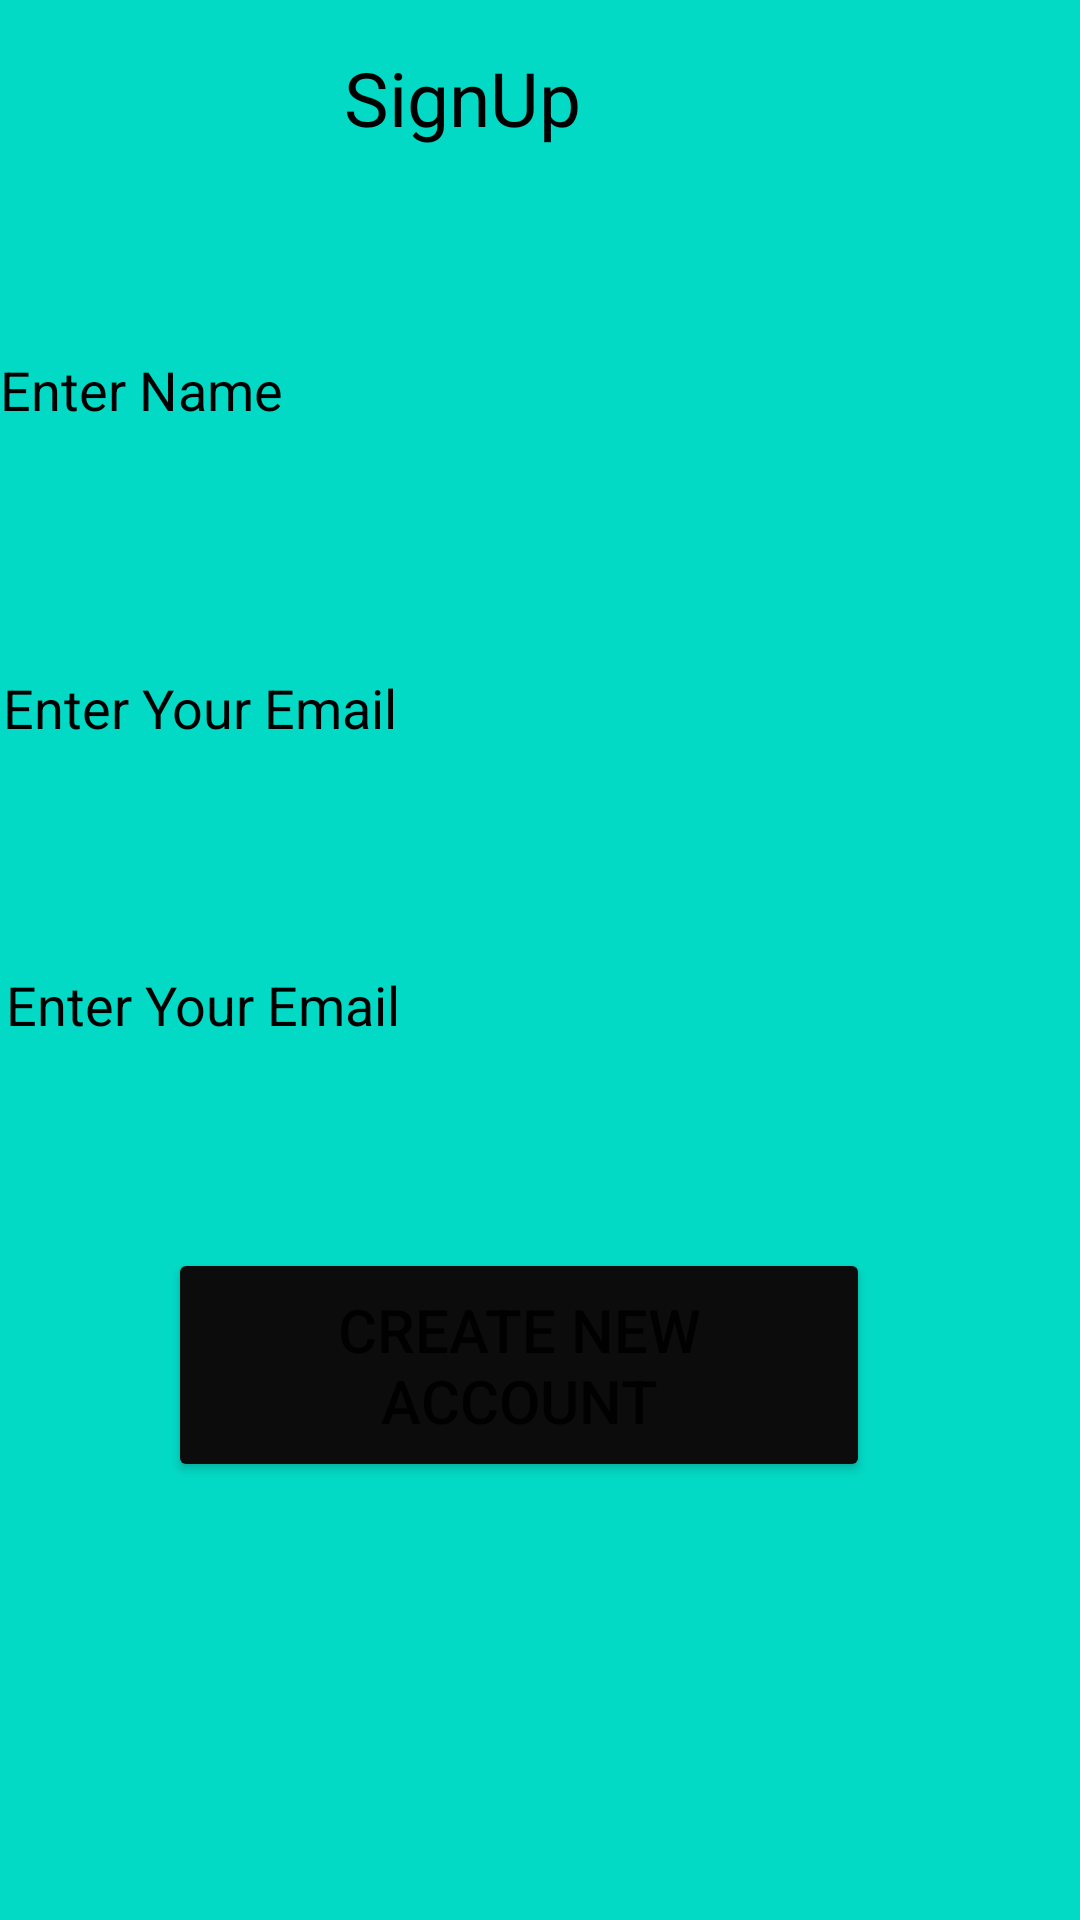

This screen was rendered from an Android layout file. Write that file and the resources it references.
<!-- AndroidManifest.xml: application theme Theme.RegionalNOMADS -->
<!-- res/layout/activity_signup.xml -->
<?xml version="1.0" encoding="utf-8"?>
<ScrollView xmlns:android="http://schemas.android.com/apk/res/android"
    xmlns:app="http://schemas.android.com/apk/res-auto"
    xmlns:tools="http://schemas.android.com/tools"
    android:layout_width="match_parent"
    android:layout_height="match_parent"
    android:background="@color/teal_200"
    tools:context=".LogSign.Signup">

    <RelativeLayout
        android:layout_width="match_parent"
        android:layout_height="match_parent">

        <TextView
            android:id="@+id/signtxt"
            android:layout_width="248dp"
            android:layout_height="65dp"
            android:layout_alignParentEnd="true"
            android:layout_alignParentRight="true"
            android:layout_marginEnd="82dp"
            android:layout_marginRight="82dp"
            android:gravity="center"
            android:text="SignUp"
            android:textColor="@color/black"
            android:textSize="25sp" />

        <EditText
            android:id="@+id/pas"
            android:layout_width="match_parent"
            android:layout_height="64dp"
            android:layout_below="@+id/name"
            android:layout_alignParentStart="true"
            android:layout_alignParentLeft="true"
            android:layout_alignParentEnd="true"
            android:background="@drawable/rounded"
            android:layout_alignParentRight="true"
            android:layout_marginStart="2dp"
            android:layout_marginLeft="2dp"
            android:layout_marginTop="141dp"
            android:layout_marginEnd="-2dp"
            android:layout_marginRight="-2dp"
            android:hint="Enter Your Email"
            android:inputType="textPassword"
            android:textColorHint="@color/black" />

        <EditText
            android:id="@+id/email"
            android:layout_width="410dp"
            android:layout_height="66dp"
            android:layout_below="@+id/signtxt"
            android:layout_alignParentStart="true"
            android:layout_alignParentLeft="true"
            android:layout_alignParentEnd="true"
            android:layout_alignParentRight="true"
            android:layout_marginStart="1dp"
            android:layout_marginLeft="1dp"
            android:layout_marginTop="138dp"
            android:background="@drawable/rounded"
            android:layout_marginEnd="0dp"
            android:layout_marginRight="0dp"
            android:hint="Enter Your Email"
            android:inputType="textEmailAddress"
            android:textColorHint="@color/black" />

        <EditText
            android:id="@+id/name"
            android:layout_width="match_parent"
            android:layout_height="64dp"
            android:layout_below="@+id/signtxt"
            android:layout_alignParentStart="true"
            android:layout_alignParentLeft="true"
            android:layout_alignParentEnd="true"
            android:layout_alignParentRight="true"
            android:layout_marginStart="0dp"
            android:layout_marginLeft="0dp"
            android:background="@drawable/rounded"
            android:layout_marginTop="33dp"
            android:layout_marginEnd="0dp"
            android:layout_marginRight="0dp"
            android:hint="Enter Name"
            android:inputType="textEmailAddress"
            android:textColorHint="@color/black" />

        <Button
            android:id="@+id/create"
            android:layout_width="wrap_content"
            android:layout_height="78dp"
            android:layout_below="@+id/email"
            android:layout_alignParentStart="true"
            android:layout_alignParentLeft="true"
            android:layout_alignParentEnd="true"
            android:layout_alignParentRight="true"
            android:layout_marginStart="56dp"
            android:layout_marginLeft="56dp"
            android:layout_marginTop="147dp"
            android:layout_marginEnd="70dp"
            android:layout_marginRight="70dp"
            android:onClick="signup"
            android:text="CREATE NEW ACCOUNT"
            android:textSize="20dp"
            app:backgroundTint="#0C0C0C" />


    </RelativeLayout>

</ScrollView>
<!-- resources referenced by this layout -->
<resources>
  <style name="Theme.RegionalNOMADS" parent="Theme.MaterialComponents.DayNight.DarkActionBar">
          
          <item name="colorPrimary">@color/purple_500</item>
          <item name="colorPrimaryVariant">@color/purple_700</item>
          <item name="colorOnPrimary">@color/white</item>
          
          <item name="colorSecondary">@color/teal_200</item>
          <item name="colorSecondaryVariant">@color/teal_700</item>
          <item name="colorOnSecondary">@color/black</item>
          
          <item name="android:statusBarColor" tools:targetApi="l">?attr/colorPrimaryVariant</item>
          
      </style>
  <!-- not gathered from this repository: default colours our renderer supplied (Android Studio template values) -->
  <color name="purple_500">#FF6200EE</color>
  <color name="purple_700">#FF3700B3</color>
  <color name="teal_200">#FF03DAC5</color>
  <color name="teal_700">#FF018786</color>
  <color name="black">#FF000000</color>
  <color name="white">#FFFFFFFF</color>
</resources>
